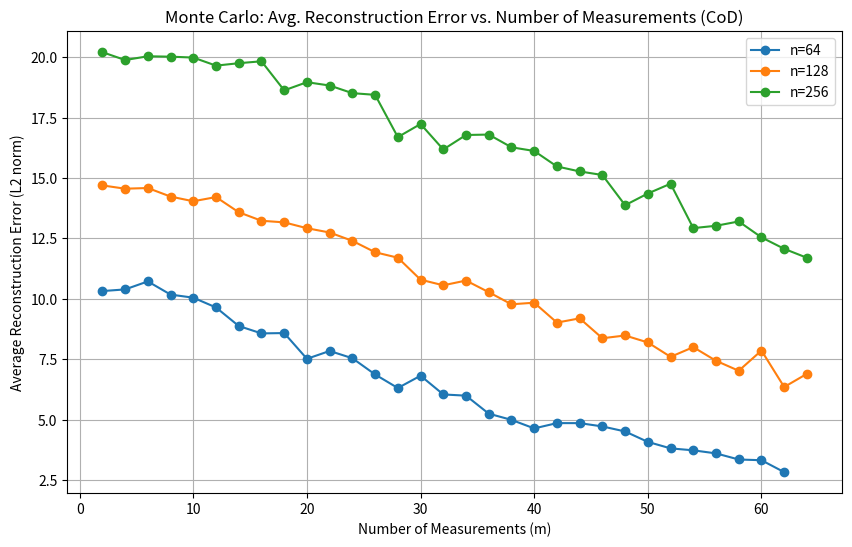

Python code for this plot:
import numpy as np
from scipy.fftpack import dct, idct
from numpy.linalg import norm
import matplotlib.pyplot as plt

def generate_sine_signal(n, freq=5, fs=100):
    t = np.arange(n) / fs
    return np.sin(2 * np.pi * freq * t) + np.sin(2 * np.pi * 10 * t) + np.sin(2 * np.pi * 20 * t)

def measurement_cod(m, n):
    Psi = idct(np.eye(n), norm='ortho')
    Phi = np.random.randn(m, n)
    Phi = Phi / np.linalg.norm(Phi, axis=1, keepdims=True)
    return Phi, Psi, Phi @ Psi

def cod(y, theta, Psi, alpha=0.05, num_iter=50):
    n = theta.shape[1]
    z = np.zeros((n, 1))
    B = theta.T @ y.reshape(-1, 1)
    S = np.eye(n) - theta.T @ theta
    for _ in range(num_iter):
        z_bar = np.sign(B) * np.maximum(np.abs(B) - alpha, 0)
        k = np.argmax(np.abs(z - z_bar))
        delta = z_bar[k, 0] - z[k, 0]
        B = B + S[:, [k]] * delta
        z[k, 0] = z_bar[k, 0]
    x_rec = Psi @ z
    return x_rec.flatten()

def monte_carlo_trial_cod(n, m, sampling_rate, alpha=0.05, num_iter=50):
    x_time = generate_sine_signal(n, 5, sampling_rate)
    Phi, Psi, theta = measurement_cod(m, n)
    y = Phi @ x_time.reshape(-1, 1)
    x_time_rec = cod(y, theta, Psi, alpha=alpha, num_iter=num_iter)
    error = norm(x_time - x_time_rec, ord=2)
    return error

# ---- Monte Carlo Simulation and Plotting for CoD ----
num_trials = 20
n_values = [64, 128, 256]
m_values = np.arange(2, 65, 2)
sampling_rate = 100

plt.figure(figsize=(10, 6))

for n in n_values:
    avg_errors = []
    for m in m_values:
        if m >= n:
            avg_errors.append(np.nan)
            continue
        errors = []
        for _ in range(num_trials):
            errors.append(monte_carlo_trial_cod(n, m, sampling_rate))
        avg_errors.append(np.mean(errors))
    plt.plot(m_values, avg_errors, marker='o', label=f'n={n}')

plt.title("Monte Carlo: Avg. Reconstruction Error vs. Number of Measurements (CoD)")
plt.xlabel("Number of Measurements (m)")
plt.ylabel("Average Reconstruction Error (L2 norm)")
plt.legend()
plt.grid(True)
plt.show()